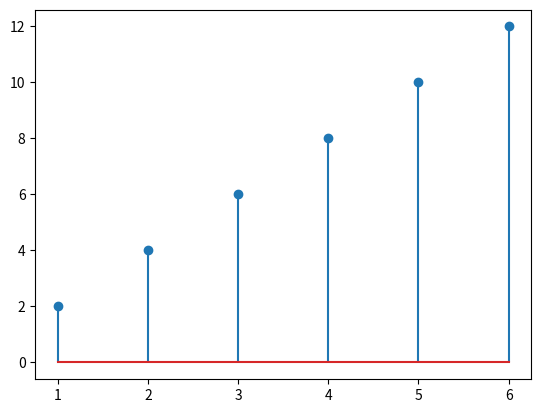
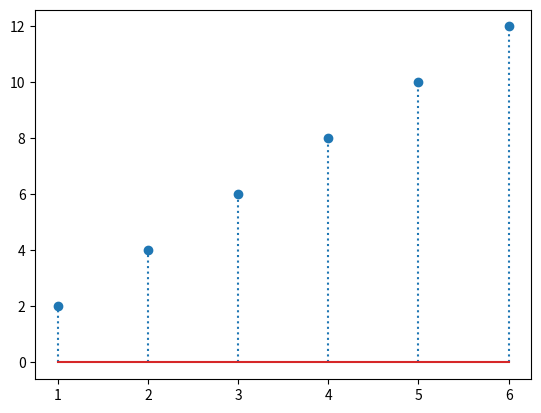
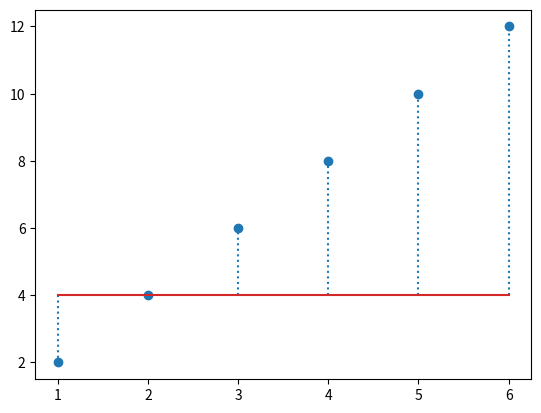
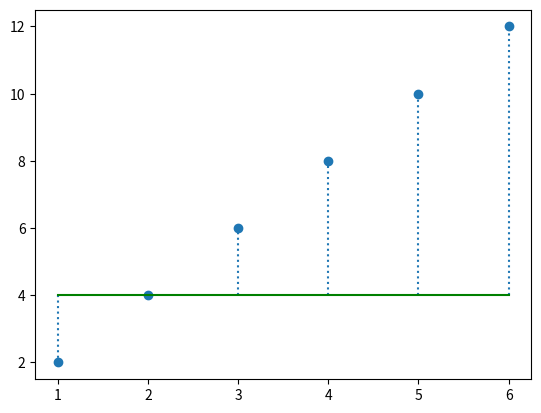
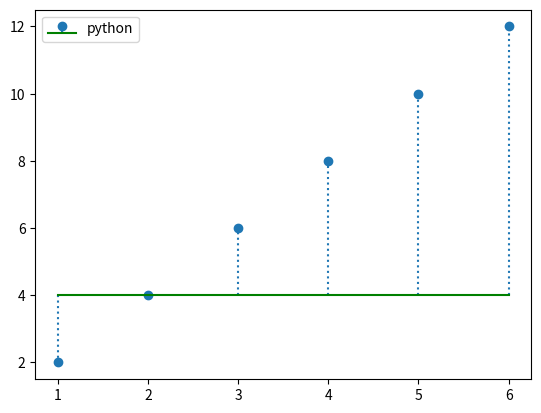
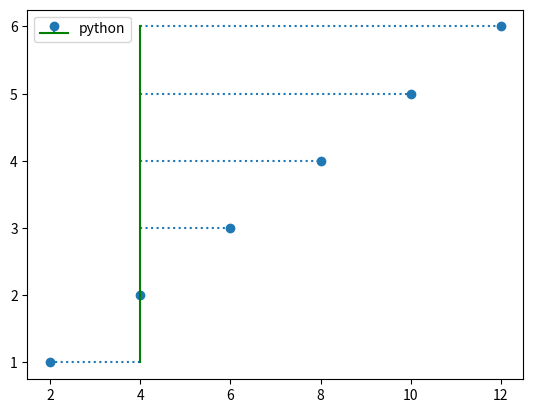

The matplotlib source for these figures, in order:
import matplotlib.pyplot as plt

# BASICS

# x = [1,2,3,4,5]
# y = [2,4,6,8,10]
# c = ["r", "y", "b", "pink", "g"]

# plt.bar(x, y, color=c)
# plt.show()

# TYPES OF PLOTS

# ---------------------------------------------------------------
# BAR PLOT
# ---------------------------------------------------------------


# SYNTAX:
# x = []
# y = []
# plt.bar(x, y)
# plt.show()

# x = ["python", "c", "c++", "java"]
# y = [85, 70, 60, 82]    
# z = [25, 28, 23, 33]
# plt.xlabel("Languages", fontsize= 15)
# plt.ylabel("Popularity", fontsize = 15)
# plt.title("Popularity of Programming Languages", fontsize = 15)
# c = ["y", "b", "m", "g"]
# plt.bar(x, y, width = 0.5, color = c)
# plt.show()
# plt.bar(x, y, width = 0.5, color = c, align = "edge") # align = "edge" will align the bars to the edge of the x-axis, this is bydefault in center
# plt.show()
# plt.bar(x, y, width = 0.5, color = c, edgecolor = "black", linewidth = 2) # edgecolor will add a border to the bars, linewidth will set the width of the border
# plt.show()
# plt.bar(x, y, width = 0.5, color = c, edgecolor = "black", linewidth = 2, linestyle = ":") # linestyle will set the style of the border, it can be solid, dashed, dotted, dashdot
# plt.show()
# plt.bar(x, y, width = 0.5, color = c, edgecolor = "black", linewidth = 2, hatch = "/") # hatch will add a pattern to the bars
# plt.show()
# plt.bar(x, y, width = 0.5, color = c, edgecolor = "black", linewidth = 2, linestyle = ":", alpha = 0.5) # alpha will set the transparency of the bars, it can be a value between 0 and 1
# plt.show()
# plt.bar(x, y, width = 0.5, color = c, edgecolor = "black", linewidth = 2, linestyle = ":", alpha = 0.5, label = "Popularity") # label will add a label to the bars, it is used in legend
# plt.legend() # legend will show the label of the bars
# plt.show() 

# STACKED BAR GRAPHS

# STACKED ON TOP OF EACH OTHER
# plt.bar(x, y, width = 0.5, color = c, label = "Popularity")
# plt.bar(x, z, width = 0.5, color = "r", label = "Interest")
# plt.legend()
# plt.show()

# STACKED SIDE BY SIDE
# import numpy as np

# width = 0.2
# p = np.arange(len(x))
# p1 = [j + width for j in p]


# plt.bar(p, y, width, color = c, label = "Popularity")
# plt.bar(p1, z, width, color = "r", label = "Interest")

# plt.xticks(p + width/2 , x, rotation = 10) # rotation is optional
# plt.legend()
# plt.show()


# HORIZONTAL BAR GRAPHS
# x = ["python", "c", "c++", "java"]
# y = [85, 70, 60, 82]    
# z = [25, 28, 23, 33]
# plt.xlabel("Languages", fontsize= 15)
# plt.ylabel("Popularity", fontsize = 15)
# plt.title("Popularity of Programming Languages", fontsize = 15)

# plt.barh(x, y, color = "g", label = "Popularity")
# plt.barh(x, z, color = "r", label = "Interest")
# plt.legend()
# plt.show()


# HORIZONTAL STACKED BAR SIDE BY SIDE GRAPHS

# import numpy as np

# height = 0.2
# p = np.arange(len(x))
# p1 = [j + height for j in p]


# plt.barh(p, y, height, color = c, label = "Popularity")
# plt.barh(p1, z, height, color = "r", label = "Interest")

# plt.yticks(p + height/2 , x, rotation = 10) # rotation is optional
# plt.legend()
# plt.show()


# ---------------------------------------------------------------
# SCATTER PLOT
# ---------------------------------------------------------------


# SYNTAX:
# x = []
# y = []
# plt.scatter(x, y)
# plt.show()

# day = [1,2,3,4,5,6,7]
# no = [2,3,4,5,1,2,3]
# colors = ["r", "y", "g", "b", "m", "c", "k"]
# size = [200, 189, 254, 372, 265, 292, 390]
# plt.title("Scatter Plot", fontsize = 15)
# plt.xlabel("Days", fontsize = 15)
# plt.ylabel("Number", fontsize = 15)

# plt.scatter(day, no)  # Plotting the graph with default color and size
# plt.show()

# plt.scatter(day, no, color = colors) # Plotting the graph with different colors for each point
# plt.show()

# plt.scatter(day, no, color = colors, s = size) # Plotting the graph with different colors and sizes for each point  
# plt.show()

# plt.scatter(day, no, color = colors, s = size, alpha = 0.5) # Plotting the graph with different colors, sizes and transparency for each point
# plt.show()

# plt.scatter(day, no, color = colors, s = size, alpha = 0.5, marker = "*") # Plotting the graph with different markers
# plt.show()

# plt.scatter(day, no, color = colors, s = size, alpha = 0.5, marker = "*", edgecolor = "black") # Plotting the graph with different markers and edge color
# plt.show()

# plt.scatter(day, no, color = colors, s = size, alpha = 0.5, marker = "*", edgecolor = "black", linewidths = 2) # Plotting the graph with bigger edgewidth
# plt.show()

# colors = [10, 49, 30, 29, 56, 20, 30]
# plt.scatter(day, no, c = colors, cmap = "viridis", s = size, alpha = 0.5, marker = "*", edgecolor = "black", linewidths = 2) # Plotting the graph with bigger edgewidth
# plt.colorbar() # Adding a color bar to the graph
# plt.show()

# plt.scatter(day, no, c = colors, cmap = "viridis", s = size, alpha = 0.5, marker = "*", edgecolor = "black", linewidths = 2) # Plotting the graph with bigger edgewidth, we use c to pass numeric colors instead of color
# t = plt.colorbar() # Adding a color bar to the graph
# t.set_label("Color Bar", fontsize = 15) # Adding a label to the color bar and fontsize
# plt.show()


# MULTIPLE SCATTER PLOTS 
# day = [1,2,3,4,5,6,7]
# no = [2,3,4,5,1,2,3]
# no2 = [3,4,5,6,7,8,9]
# colors = [10, 49, 30, 29, 56, 20, 30]
# size = [200, 189, 254, 372, 265, 292, 390]
# plt.title("Scatter Plot", fontsize = 15)
# plt.xlabel("Days", fontsize = 15)
# plt.ylabel("Number", fontsize = 15)

# plt.scatter(day, no, c = colors, cmap = "viridis", s = size, alpha = 0.5, edgecolor = "black", linewidths = 2)
# plt.scatter(day, no2, color = "r", s = size, alpha = 0.5, edgecolor = "black", linewidths = 2)
# plt.show()

# ---------------------------------------------------------------
#  LINE PLOT
# ---------------------------------------------------------------


# SYNTAX:
# y = []
# plt.plot(y)
# plt.show()

# import numpy as np

# # x = np.array([3,8,7,4,5,7,0,9,1,2,3,4,7,4])
# y = np.array([1,2,3,4,5,2,8,9,3,6,1,9,4,9])
# # plt.plot(x)
# plt.plot(y)  # Plotting graph with default color and line style
# plt.show()

# plt.plot(y, color = "red") # Plotting graph with red line
# plt.show()

# plt.plot(y, color = "red", linestyle = "dashed") # Plotting graph with red dashed line
# plt.show()

# plt.plot(y, color = "red", linestyle = "dashed", linewidth = 5) # Plotting graph with red dashed line and bigger line width 
# plt.show()

# plt.plot(y, color = "red", linestyle = "dashed", linewidth = 2, marker = "o", markerfacecolor = "blue", markeredgecolor = "black", markersize = 10) # Plotting graph with red dashed line and bigger line width and markers
# plt.show()

# plt.plot(y, color = "red", linestyle = "dashed", linewidth = 2, marker = "o", markerfacecolor = "blue", markeredgecolor = "black", markersize = 10, alpha = 0.5) # Plotting graph with red dashed line and bigger line width and markers and transparency
# plt.show()


# MULTIPLE LINE GRAPHS

# y = np.array([1,2,3,4,5,2,8,9,3,6,1,9,4,9])
# y1 = np.array([3,8,7,4,5,7,0,9,1,2,3,4,7,4])

# plt.plot(y, color = "red", linestyle = "dashed", linewidth = 2, marker = "o", markerfacecolor = "blue", markeredgecolor = "black", markersize = 10, alpha = 0.5, label = "Line 1") # Plotting graph with red dashed line and bigger line width and markers and transparency
# plt.plot(y1, color = "green", linestyle = "solid", linewidth = 2, marker = "s", markerfacecolor = "yellow", markeredgecolor = "black", markersize = 10, alpha = 0.5, label = "Line 2") # Plotting graph with green solid line and bigger line width and markers and transparency
# plt.legend(["women", "men"]) # Adding legend to the graph
# plt.show()

# ---------------------------------------------------------------
#  HISTOGRAM PLOT
# ---------------------------------------------------------------


# SYNTAX:
# x = []
# plt.hist(x)
# plt.show()

# import numpy as np
# import random

# x = np.random.randint(10, 60, 50)
# print(x) 

# number = [41, 36, 21, 41, 42, 31, 37, 39, 15, 20, 26, 12, 10, 44, 45, 14, 23, 42, 55, 42, 53, 58, 40, 54,
#           55, 46, 31, 41, 45, 48, 29, 24, 33, 11, 19, 50, 15, 27, 42, 14, 55, 36, 38, 55, 39, 45, 38, 26,
#           58, 27]
# bins = [10,20,30,40,50,60]

# plt.title("Histogram Plot", fontsize = 15)
# plt.xlabel("Python", fontsize = 15)
# plt.ylabel("Numbers", fontsize = 15)

# plt.hist(number)  # Plotting the histogram with default number of bins
# plt.show()

# plt.hist(number, color = "r") # Plotting the histogram with red color 
# plt.show()

# plt.hist(number, color = "r", edgecolor = "black") # Plotting the histogram with red color and black edge color
# plt.show()

# plt.hist(number, color = "r", bins = bins, edgecolor = "black") # Plotting the histogram with red color, custom bins and black edge color
# plt.show()

# plt.hist(number, color = "r", bins = "auto", range = (0,100),  edgecolor = "black") # Plotting the histogram with red color, automatic bins, custom range and black edge color
# plt.show()

# plt.hist(number, color = "r", edgecolor = "black", cumulative = -1) # Plotting the histogram with red color, black edge color and cumulative histogram, cumulative = -1 will plot the cumulative histogram in reverse order
# plt.show()

# plt.hist(number, color = "r", edgecolor = "black", bottom = 10) # Plotting the histogram with bottom as 10 this will start the y axis with 10
# plt.show()

# plt.hist(number, color = "r", edgecolor = "black", align = "left") # Plotting the histogram with left alignment, this is bydefault
# plt.show()

# plt.hist(number, color = "r", edgecolor = "black", histtype = "step") # Plotting the histogram with step type, this will plot the histogram as a step function
# plt.show()

# plt.hist(number, color = "r", edgecolor = "black", orientation = "horizontal") # Plotting the histogram with horizontal orientation, by default vertical
# plt.show()

# plt.hist(number, color = "r", edgecolor = "black", rwidth = 0.5) # Plotting the histogram with relative width of the bars, this will make the bars thinner
# plt.show()

# plt.hist(number, color = "r", edgecolor = "black", log = True) # Plotting the histogram with logarithmic scale, this will make the y axis logarithmic
# plt.show()

# plt.hist(number, color = "r", edgecolor = "black", label = "Pythons")
# plt.legend() # Adding legend to the histogram
# plt.show()

# plt.hist(number, color = "r", edgecolor = "black", label = "Pyhtodns")
# plt.axvline(45, color = "b", linestyle = "dashed", linewidth = 2, label = "Mean") # Adding a vertical line to the histogram at x = 45
# plt.legend()
# plt.show()



# ---------------------------------------------------------------
#  PIE  PLOT
# ---------------------------------------------------------------


# SYNTAX:
# x = []
# plt.pie(x)
# plt.show()


# x = [10,20,30,40]
# y = ["python", "c", "c++", "java"]
# ex = [0.0, 0.2, 0.0, 0.0] # explode will separate the slices of the pie chart, this is bydefault 0.0 for all slices
# c = ['r', 'g', 'b', 'y']
# plt.title("Pie Chart", fontsize = 15) # Adding title to the pie chart

# plt.pie(x) # Plotting basic pie chart
# plt.show()


# plt.pie(x, labels = y) # Plotting pie chart with labels
# plt.show()

# plt.pie(x, labels = y, colors = c, explode = ex) # Plotting labels with colors and explode
# plt.show()

# plt.pie(x, labels = y, colors = c, explode = ex, autopct = "%1.1f%%") # Plotting pie chart with labels and percentage
# plt.show() 

# plt.pie(x, labels = y, colors = c, explode = ex, autopct = "%1.1f%%", shadow = True) # Plotting pie chart with labels and percentage and shadow
# plt.show() 

# plt.pie(x, labels = y, colors = c, explode = ex, autopct = "%1.1f%%", shadow = True, radius = 1) # Plotting pie chart with labels and percentage and shadow and bigger radius
# plt.show() 

# plt.pie(x, labels = y, colors = c, explode = ex, autopct = "%1.1f%%", shadow = True, radius = 1, labeldistance = 1.1) # Plotting pie chart with labels and percentage and shadow and start angle and label distance
# plt.show() 

# plt.pie(x, labels = y, colors = c, explode = ex, autopct = "%1.1f%%", shadow = True, radius = 1, labeldistance = 1.1, startangle = 90) # Plotting pie chart with labels and percentage and shadow and start angle and label distance
# plt.show() 

# plt.pie(x, labels = y, colors = c, explode = ex, autopct = "%1.1f%%", shadow = True, radius = 1, labeldistance = 1.1, startangle = 90, textprops = {'fontsize': 10}) # Plotting pie chart with labels and percentage and shadow and start angle and label distance and bigger font size
# plt.show() 

# plt.pie(x, labels = y, colors = c, explode = ex, autopct = "%1.1f%%", shadow = True, radius = 1, labeldistance = 1.1, startangle = 90, textprops = {'fontsize': 10}, counterclock = False) # Plotting pie chart with labels and percentage and shadow and start angle and label distance and bigger font size and counterclockwise
# plt.show() 

# plt.pie(x, labels = y, colors = c, explode = ex, autopct = "%1.1f%%", shadow = True, radius = 1, labeldistance = 1.1, startangle = 90, textprops = {'fontsize': 10}, counterclock = False, wedgeprops = {'linewidth': 2, 'edgecolor': 'white'}) # Plotting pie chart with labels and percentage and shadow and start angle and label distance and bigger font size and counterclockwise
# plt.show() 

# plt.pie(x, labels = y, colors = c, explode = ex, autopct = "%1.1f%%", shadow = True, radius = 1, labeldistance = 1.1, startangle = 90, textprops = {'fontsize': 10}, counterclock = False, wedgeprops = {'linewidth': 2, 'edgecolor': 'white'}, center = (2,3)) # Plotting pie chart with labels and percentage and shadow and start angle and label distance and bigger font size and counterclockwise and bigger wedge width and edge color and center
# plt.show()

# plt.pie(x, labels = y, colors = c, explode = ex, autopct = "%1.1f%%", shadow = True, radius = 1, labeldistance = 1.1, startangle = 90, textprops = {'fontsize': 10}, counterclock = False, wedgeprops = {'linewidth': 2, 'edgecolor': 'white'}, center = (2,3), rotatelabels = True) # Plotting pie chart with labels and percentage and shadow and start angle and label distance and bigger font size and counterclockwise and bigger wedge width and edge color and center and rotate labels
# plt.legend(loc = 2) # Adding legend to the pie chart, loc = 2 will place the legend at the upper left corner, Quadrant based 1,2,3,4
# plt.show()


# DOT PIE CHART

# plt.pie([1]) 
# plt.show()

# DONUT PIE CHART 


# x = [10,20,30,40]
# x1 = [40,30,20,10]
# y = ["python", "c", "c++", "java"]
# c = ['r', 'g', 'b', 'y']
# plt.title("Pie Chart", fontsize = 15)

# plt.pie(x, labels = y, radius = 1.5)
# plt.pie(x1, radius = 0.5, colors = c)
# plt.show()


# plt.pie(x, labels = y, radius = 1.5)
# plt.pie([1], colors = 'w') # Adding a white circle in the middle to create a donut chart ,instead of radius we can do [1] in the start of code
# plt.show()


# SECOND METHOD FOR DONUT


# plt.pie(x, labels = y, radius = 1.5)
# cr = plt.Circle((0,0), 0.5, facecolor = "white") # Creating a white circle with radius 0.5
# plt.gca().add_artist(cr)

# plt.show()


# ---------------------------------------------------------------
#  STEM PLOT
# ---------------------------------------------------------------


# SYNTAX:
# x = []
# y = []
# plt.stem(x, y)
# plt.show()

x = [1,2,3,4,5,6]
y = [2,4,6,8,10,12]

plt.stem(x, y) # Plotting the stem plot with default line style and marker
plt.show()

plt.stem(x, y, linefmt = ":") # Plotting the stem plot with dotted line 
plt.show()

plt.stem(x, y, linefmt = ":", markerfmt = "o") # Plotting the stem plot with dotted line and circle marker and symbol
plt.show()

plt.stem(x, y, linefmt = ":", markerfmt = "o", bottom = 4) # Plotting the stem plot with dotted line and circle marker and symbol and bottom value)
plt.show()

plt.stem(x, y, linefmt = ":", markerfmt = "o", bottom = 4, basefmt = "g") # Plotting the stem plot with dotted line and circle marker and symbol and bottom value and base line color
plt.show()

plt.stem(x, y, linefmt = ":", markerfmt = "o", bottom = 4, basefmt = "g", label = "python") # Plotting the stem plot with dotted line and circle marker and symbol and bottom value and base line color and label
plt.legend()
plt.show()

plt.stem(x, y, linefmt = ":", markerfmt = "o", bottom = 4, basefmt = "g", label = "python") # Plotting the stem plot with dotted line and circle marker and symbol and bottom value and base line color and label and use_line_collection however use_line_collection is deprecated and will be removed in a future version
plt.legend()
plt.show()

plt.stem(x, y, linefmt = ":", markerfmt = "o", bottom = 4, basefmt = "g", label = "python", orientation = "horizontal") # Plotting the stem plot with dotted line and circle marker and symbol and bottom value and base line color and label and use_line_collection and horizontal orientation
plt.legend()
plt.show()
